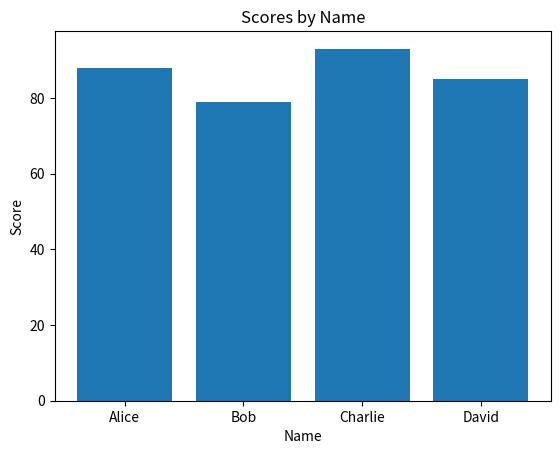

Reproduce this figure in Python.
'Lets start our programming project:)'

import pandas as pd
import matplotlib.pyplot as plt

# Sample DataFrame
data = {'Name': ['Alice', 'Bob', 'Charlie', 'David'],
        'Age': [24, 27, 22, 32],
        'Score': [88, 79, 93, 85]}

df = pd.DataFrame(data)

# Display DataFrame
print(df)

# Plot a bar chart of scores
plt.bar(df['Name'], df['Score'])
plt.xlabel('Name')
plt.ylabel('Score')
plt.title('Scores by Name')
plt.show()